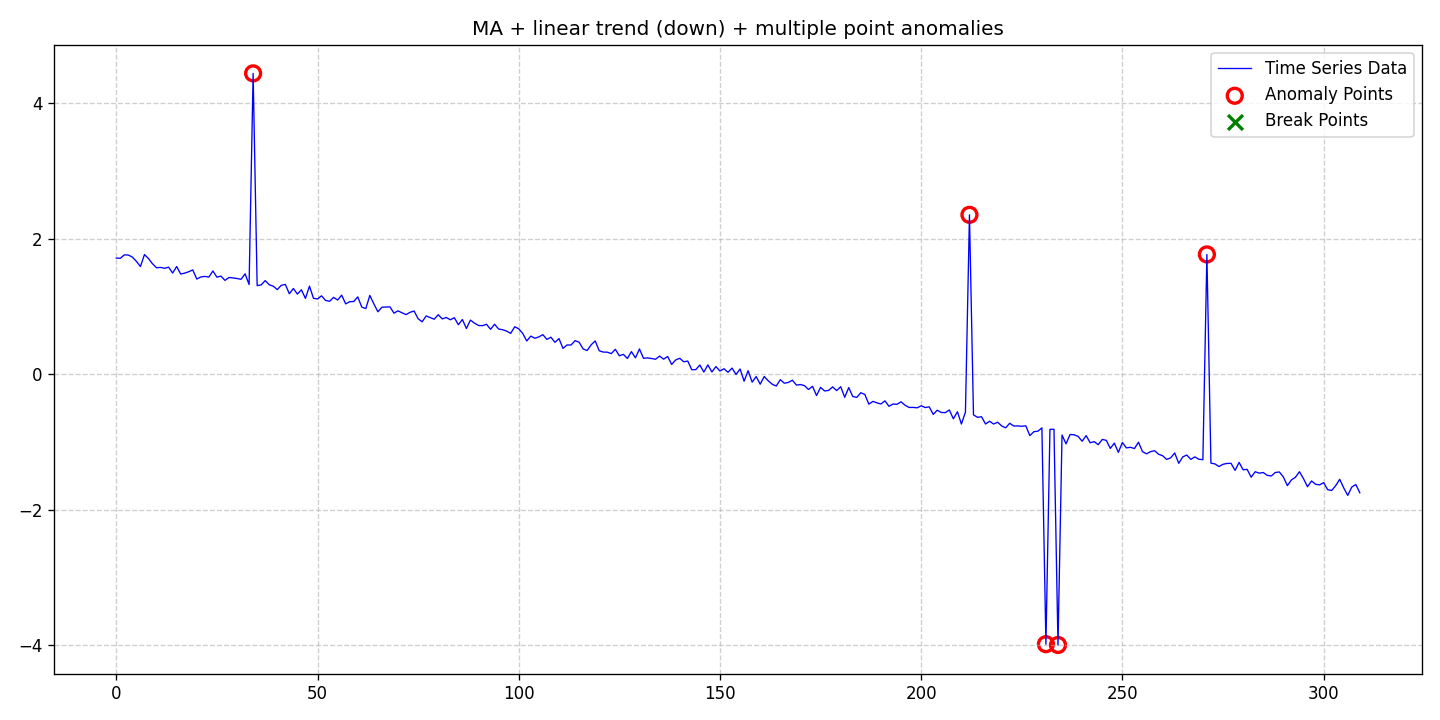

The table this chart was drawn from, first rows:
date, data, stationary, det_lin_up, det_lin_down, det_quad, det_cubic, det_exp, det_damped, stoc_trend, volatility, single_seas, multiple_seas, point_anom_single, point_anom_multi, collect_anom, context_anom, mean_shift, var_shift, trend_shift, point_anom_count, point_anom_location, point_anom_point, collect_anom_count
2020-01-01, 1.715, 0, 0, 1, 0, 0, 0, 0, 0, 0, 0, 0, 0, 1, 0, 0, 0, 0, 0, 5, [34, 212, 231, 234, 271], [34, 212, 231, 234, 271], 0
2020-01-02, 1.712, 0, 0, 1, 0, 0, 0, 0, 0, 0, 0, 0, 0, 1, 0, 0, 0, 0, 0, 5, [34, 212, 231, 234, 271], [34, 212, 231, 234, 271], 0
2020-01-03, 1.762, 0, 0, 1, 0, 0, 0, 0, 0, 0, 0, 0, 0, 1, 0, 0, 0, 0, 0, 5, [34, 212, 231, 234, 271], [34, 212, 231, 234, 271], 0
2020-01-04, 1.759, 0, 0, 1, 0, 0, 0, 0, 0, 0, 0, 0, 0, 1, 0, 0, 0, 0, 0, 5, [34, 212, 231, 234, 271], [34, 212, 231, 234, 271], 0
2020-01-05, 1.729, 0, 0, 1, 0, 0, 0, 0, 0, 0, 0, 0, 0, 1, 0, 0, 0, 0, 0, 5, [34, 212, 231, 234, 271], [34, 212, 231, 234, 271], 0
2020-01-06, 1.666, 0, 0, 1, 0, 0, 0, 0, 0, 0, 0, 0, 0, 1, 0, 0, 0, 0, 0, 5, [34, 212, 231, 234, 271], [34, 212, 231, 234, 271], 0
2020-01-07, 1.59, 0, 0, 1, 0, 0, 0, 0, 0, 0, 0, 0, 0, 1, 0, 0, 0, 0, 0, 5, [34, 212, 231, 234, 271], [34, 212, 231, 234, 271], 0
2020-01-08, 1.767, 0, 0, 1, 0, 0, 0, 0, 0, 0, 0, 0, 0, 1, 0, 0, 0, 0, 0, 5, [34, 212, 231, 234, 271], [34, 212, 231, 234, 271], 0
2020-01-09, 1.707, 0, 0, 1, 0, 0, 0, 0, 0, 0, 0, 0, 0, 1, 0, 0, 0, 0, 0, 5, [34, 212, 231, 234, 271], [34, 212, 231, 234, 271], 0
2020-01-10, 1.63, 0, 0, 1, 0, 0, 0, 0, 0, 0, 0, 0, 0, 1, 0, 0, 0, 0, 0, 5, [34, 212, 231, 234, 271], [34, 212, 231, 234, 271], 0
2020-01-11, 1.571, 0, 0, 1, 0, 0, 0, 0, 0, 0, 0, 0, 0, 1, 0, 0, 0, 0, 0, 5, [34, 212, 231, 234, 271], [34, 212, 231, 234, 271], 0
2020-01-12, 1.577, 0, 0, 1, 0, 0, 0, 0, 0, 0, 0, 0, 0, 1, 0, 0, 0, 0, 0, 5, [34, 212, 231, 234, 271], [34, 212, 231, 234, 271], 0
2020-01-13, 1.564, 0, 0, 1, 0, 0, 0, 0, 0, 0, 0, 0, 0, 1, 0, 0, 0, 0, 0, 5, [34, 212, 231, 234, 271], [34, 212, 231, 234, 271], 0
2020-01-14, 1.58, 0, 0, 1, 0, 0, 0, 0, 0, 0, 0, 0, 0, 1, 0, 0, 0, 0, 0, 5, [34, 212, 231, 234, 271], [34, 212, 231, 234, 271], 0
2020-01-15, 1.493, 0, 0, 1, 0, 0, 0, 0, 0, 0, 0, 0, 0, 1, 0, 0, 0, 0, 0, 5, [34, 212, 231, 234, 271], [34, 212, 231, 234, 271], 0
2020-01-16, 1.59, 0, 0, 1, 0, 0, 0, 0, 0, 0, 0, 0, 0, 1, 0, 0, 0, 0, 0, 5, [34, 212, 231, 234, 271], [34, 212, 231, 234, 271], 0
2020-01-17, 1.479, 0, 0, 1, 0, 0, 0, 0, 0, 0, 0, 0, 0, 1, 0, 0, 0, 0, 0, 5, [34, 212, 231, 234, 271], [34, 212, 231, 234, 271], 0
2020-01-18, 1.492, 0, 0, 1, 0, 0, 0, 0, 0, 0, 0, 0, 0, 1, 0, 0, 0, 0, 0, 5, [34, 212, 231, 234, 271], [34, 212, 231, 234, 271], 0
2020-01-19, 1.513, 0, 0, 1, 0, 0, 0, 0, 0, 0, 0, 0, 0, 1, 0, 0, 0, 0, 0, 5, [34, 212, 231, 234, 271], [34, 212, 231, 234, 271], 0
2020-01-20, 1.54, 0, 0, 1, 0, 0, 0, 0, 0, 0, 0, 0, 0, 1, 0, 0, 0, 0, 0, 5, [34, 212, 231, 234, 271], [34, 212, 231, 234, 271], 0
2020-01-21, 1.405, 0, 0, 1, 0, 0, 0, 0, 0, 0, 0, 0, 0, 1, 0, 0, 0, 0, 0, 5, [34, 212, 231, 234, 271], [34, 212, 231, 234, 271], 0
2020-01-22, 1.435, 0, 0, 1, 0, 0, 0, 0, 0, 0, 0, 0, 0, 1, 0, 0, 0, 0, 0, 5, [34, 212, 231, 234, 271], [34, 212, 231, 234, 271], 0
2020-01-23, 1.444, 0, 0, 1, 0, 0, 0, 0, 0, 0, 0, 0, 0, 1, 0, 0, 0, 0, 0, 5, [34, 212, 231, 234, 271], [34, 212, 231, 234, 271], 0
2020-01-24, 1.434, 0, 0, 1, 0, 0, 0, 0, 0, 0, 0, 0, 0, 1, 0, 0, 0, 0, 0, 5, [34, 212, 231, 234, 271], [34, 212, 231, 234, 271], 0
2020-01-25, 1.524, 0, 0, 1, 0, 0, 0, 0, 0, 0, 0, 0, 0, 1, 0, 0, 0, 0, 0, 5, [34, 212, 231, 234, 271], [34, 212, 231, 234, 271], 0
2020-01-26, 1.433, 0, 0, 1, 0, 0, 0, 0, 0, 0, 0, 0, 0, 1, 0, 0, 0, 0, 0, 5, [34, 212, 231, 234, 271], [34, 212, 231, 234, 271], 0
2020-01-27, 1.449, 0, 0, 1, 0, 0, 0, 0, 0, 0, 0, 0, 0, 1, 0, 0, 0, 0, 0, 5, [34, 212, 231, 234, 271], [34, 212, 231, 234, 271], 0
2020-01-28, 1.385, 0, 0, 1, 0, 0, 0, 0, 0, 0, 0, 0, 0, 1, 0, 0, 0, 0, 0, 5, [34, 212, 231, 234, 271], [34, 212, 231, 234, 271], 0
2020-01-29, 1.428, 0, 0, 1, 0, 0, 0, 0, 0, 0, 0, 0, 0, 1, 0, 0, 0, 0, 0, 5, [34, 212, 231, 234, 271], [34, 212, 231, 234, 271], 0
2020-01-30, 1.422, 0, 0, 1, 0, 0, 0, 0, 0, 0, 0, 0, 0, 1, 0, 0, 0, 0, 0, 5, [34, 212, 231, 234, 271], [34, 212, 231, 234, 271], 0
2020-01-31, 1.413, 0, 0, 1, 0, 0, 0, 0, 0, 0, 0, 0, 0, 1, 0, 0, 0, 0, 0, 5, [34, 212, 231, 234, 271], [34, 212, 231, 234, 271], 0
2020-02-01, 1.401, 0, 0, 1, 0, 0, 0, 0, 0, 0, 0, 0, 0, 1, 0, 0, 0, 0, 0, 5, [34, 212, 231, 234, 271], [34, 212, 231, 234, 271], 0
2020-02-02, 1.482, 0, 0, 1, 0, 0, 0, 0, 0, 0, 0, 0, 0, 1, 0, 0, 0, 0, 0, 5, [34, 212, 231, 234, 271], [34, 212, 231, 234, 271], 0
2020-02-03, 1.324, 0, 0, 1, 0, 0, 0, 0, 0, 0, 0, 0, 0, 1, 0, 0, 0, 0, 0, 5, [34, 212, 231, 234, 271], [34, 212, 231, 234, 271], 0
2020-02-04, 4.441, 0, 0, 1, 0, 0, 0, 0, 0, 0, 0, 0, 0, 1, 0, 0, 0, 0, 0, 5, [34, 212, 231, 234, 271], [34, 212, 231, 234, 271], 0
2020-02-05, 1.308, 0, 0, 1, 0, 0, 0, 0, 0, 0, 0, 0, 0, 1, 0, 0, 0, 0, 0, 5, [34, 212, 231, 234, 271], [34, 212, 231, 234, 271], 0
2020-02-06, 1.319, 0, 0, 1, 0, 0, 0, 0, 0, 0, 0, 0, 0, 1, 0, 0, 0, 0, 0, 5, [34, 212, 231, 234, 271], [34, 212, 231, 234, 271], 0
2020-02-07, 1.382, 0, 0, 1, 0, 0, 0, 0, 0, 0, 0, 0, 0, 1, 0, 0, 0, 0, 0, 5, [34, 212, 231, 234, 271], [34, 212, 231, 234, 271], 0
2020-02-08, 1.32, 0, 0, 1, 0, 0, 0, 0, 0, 0, 0, 0, 0, 1, 0, 0, 0, 0, 0, 5, [34, 212, 231, 234, 271], [34, 212, 231, 234, 271], 0
2020-02-09, 1.3, 0, 0, 1, 0, 0, 0, 0, 0, 0, 0, 0, 0, 1, 0, 0, 0, 0, 0, 5, [34, 212, 231, 234, 271], [34, 212, 231, 234, 271], 0
2020-02-10, 1.249, 0, 0, 1, 0, 0, 0, 0, 0, 0, 0, 0, 0, 1, 0, 0, 0, 0, 0, 5, [34, 212, 231, 234, 271], [34, 212, 231, 234, 271], 0
2020-02-11, 1.313, 0, 0, 1, 0, 0, 0, 0, 0, 0, 0, 0, 0, 1, 0, 0, 0, 0, 0, 5, [34, 212, 231, 234, 271], [34, 212, 231, 234, 271], 0
2020-02-12, 1.326, 0, 0, 1, 0, 0, 0, 0, 0, 0, 0, 0, 0, 1, 0, 0, 0, 0, 0, 5, [34, 212, 231, 234, 271], [34, 212, 231, 234, 271], 0
2020-02-13, 1.188, 0, 0, 1, 0, 0, 0, 0, 0, 0, 0, 0, 0, 1, 0, 0, 0, 0, 0, 5, [34, 212, 231, 234, 271], [34, 212, 231, 234, 271], 0
2020-02-14, 1.266, 0, 0, 1, 0, 0, 0, 0, 0, 0, 0, 0, 0, 1, 0, 0, 0, 0, 0, 5, [34, 212, 231, 234, 271], [34, 212, 231, 234, 271], 0
2020-02-15, 1.183, 0, 0, 1, 0, 0, 0, 0, 0, 0, 0, 0, 0, 1, 0, 0, 0, 0, 0, 5, [34, 212, 231, 234, 271], [34, 212, 231, 234, 271], 0
2020-02-16, 1.246, 0, 0, 1, 0, 0, 0, 0, 0, 0, 0, 0, 0, 1, 0, 0, 0, 0, 0, 5, [34, 212, 231, 234, 271], [34, 212, 231, 234, 271], 0
2020-02-17, 1.119, 0, 0, 1, 0, 0, 0, 0, 0, 0, 0, 0, 0, 1, 0, 0, 0, 0, 0, 5, [34, 212, 231, 234, 271], [34, 212, 231, 234, 271], 0
2020-02-18, 1.3, 0, 0, 1, 0, 0, 0, 0, 0, 0, 0, 0, 0, 1, 0, 0, 0, 0, 0, 5, [34, 212, 231, 234, 271], [34, 212, 231, 234, 271], 0
2020-02-19, 1.12, 0, 0, 1, 0, 0, 0, 0, 0, 0, 0, 0, 0, 1, 0, 0, 0, 0, 0, 5, [34, 212, 231, 234, 271], [34, 212, 231, 234, 271], 0
2020-02-20, 1.111, 0, 0, 1, 0, 0, 0, 0, 0, 0, 0, 0, 0, 1, 0, 0, 0, 0, 0, 5, [34, 212, 231, 234, 271], [34, 212, 231, 234, 271], 0
2020-02-21, 1.157, 0, 0, 1, 0, 0, 0, 0, 0, 0, 0, 0, 0, 1, 0, 0, 0, 0, 0, 5, [34, 212, 231, 234, 271], [34, 212, 231, 234, 271], 0
2020-02-22, 1.089, 0, 0, 1, 0, 0, 0, 0, 0, 0, 0, 0, 0, 1, 0, 0, 0, 0, 0, 5, [34, 212, 231, 234, 271], [34, 212, 231, 234, 271], 0
2020-02-23, 1.077, 0, 0, 1, 0, 0, 0, 0, 0, 0, 0, 0, 0, 1, 0, 0, 0, 0, 0, 5, [34, 212, 231, 234, 271], [34, 212, 231, 234, 271], 0
2020-02-24, 1.134, 0, 0, 1, 0, 0, 0, 0, 0, 0, 0, 0, 0, 1, 0, 0, 0, 0, 0, 5, [34, 212, 231, 234, 271], [34, 212, 231, 234, 271], 0
2020-02-25, 1.095, 0, 0, 1, 0, 0, 0, 0, 0, 0, 0, 0, 0, 1, 0, 0, 0, 0, 0, 5, [34, 212, 231, 234, 271], [34, 212, 231, 234, 271], 0
2020-02-26, 1.168, 0, 0, 1, 0, 0, 0, 0, 0, 0, 0, 0, 0, 1, 0, 0, 0, 0, 0, 5, [34, 212, 231, 234, 271], [34, 212, 231, 234, 271], 0
2020-02-27, 1.038, 0, 0, 1, 0, 0, 0, 0, 0, 0, 0, 0, 0, 1, 0, 0, 0, 0, 0, 5, [34, 212, 231, 234, 271], [34, 212, 231, 234, 271], 0
2020-02-28, 1.07, 0, 0, 1, 0, 0, 0, 0, 0, 0, 0, 0, 0, 1, 0, 0, 0, 0, 0, 5, [34, 212, 231, 234, 271], [34, 212, 231, 234, 271], 0
2020-02-29, 1.073, 0, 0, 1, 0, 0, 0, 0, 0, 0, 0, 0, 0, 1, 0, 0, 0, 0, 0, 5, [34, 212, 231, 234, 271], [34, 212, 231, 234, 271], 0
... 250 more rows
